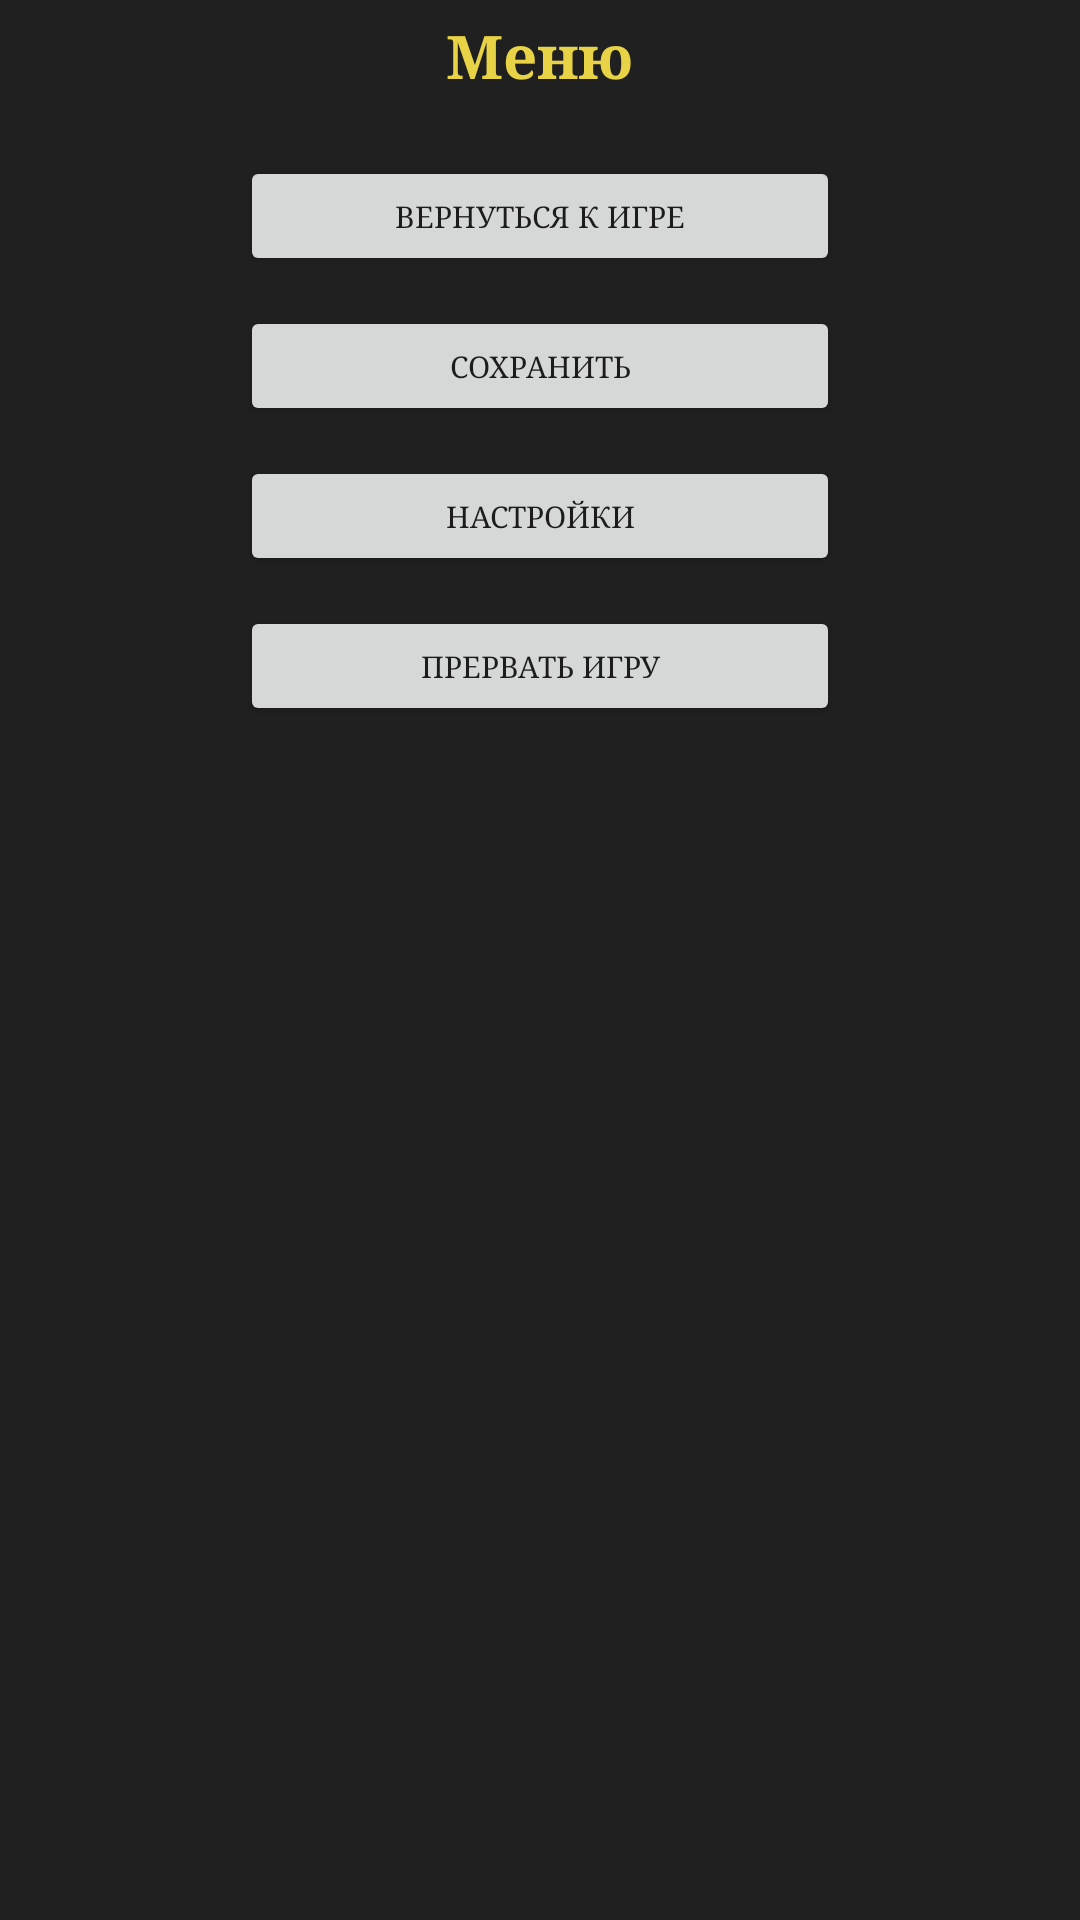

Reconstruct the res/layout file that produces this screen, plus the resources it refers to.
<!-- AndroidManifest.xml: application theme AppTheme -->
<!-- res/layout/menu_layout.xml -->
<?xml version="1.0" encoding="utf-8"?>
<LinearLayout xmlns:android="http://schemas.android.com/apk/res/android"
    android:id="@+id/v4_mainL"
    style="@style/mainL"
    android:layout_width="match_parent"
    android:layout_height="match_parent"
    android:orientation="vertical">

    <TextView
        android:id="@+id/v4_title"
        style="@style/header"
        android:layout_width="wrap_content"
        android:layout_height="wrap_content"
        android:text="@string/v3_menu"
        android:textAppearance="@style/TextAppearance.AppCompat.Large" />

    <Button
        android:id="@+id/btn_4_return"
        style="@style/v0_btn"
        android:onClick="goBackToGame"
        android:text="@string/v0_btn_rtrn_txt"
        android:visibility="visible" />

    <Button
        android:id="@+id/btn_4_save"
        style="@style/v0_btn"
        android:layout_gravity="center_vertical|center_horizontal|center"
        android:onClick="goSave"
        android:text="@string/v0_btn_sv_txt"
        android:visibility="visible" />

    <Button
        android:id="@+id/btn_4_option"
        style="@style/v0_btn"
        android:onClick="goOptions"
        android:text="@string/v0_btn_opt_txt"
        android:visibility="visible" />

    <Button
        android:id="@+id/btn_4_quit"
        style="@style/v0_btn"
        android:onClick="goMainMenu"
        android:text="@string/v3_endGame"
        android:visibility="visible" />

</LinearLayout>
<!-- resources referenced by this layout -->
<resources>
  <string name="v0_btn_opt_txt">Настройки</string>
  <string name="v0_btn_rtrn_txt">Вернуться к игре</string>
  <string name="v0_btn_sv_txt">Сохранить</string>
  <string name="v3_endGame">Прервать игру</string>
  <string name="v3_menu">Меню</string>
  <style name="header">
          <item name="android:fontFamily">@string/txt_font_family</item>
          <item name="android:textSize">20sp</item>
          <item name="android:textColor">@color/clr_yellow</item>
          <item name="android:textStyle">bold</item>
          <item name="android:gravity">center_horizontal</item>
          <item name="android:layout_gravity">center_horizontal</item>
          <item name="android:layout_marginBottom">10dp</item>
      </style>
  <style name="mainL">
          <item name="android:background">@color/clr_dark_grey</item>
          <item name="android:padding">5dp</item>
      </style>
  <style name="v0_btn">
          <item name="android:height">40dp</item>
          <item name="android:width">200dp</item>
          <item name="android:layout_width">200dp</item>
          <item name="android:layout_height">40dp</item>
          <item name="android:textSize">10sp</item>
          <item name="android:layout_gravity">center_horizontal</item>
          <item name="android:layout_marginTop">10dp</item>
          <item name="android:fontFamily">@string/txt_font_family</item>
      </style>
  <style name="AppTheme" parent="Theme.AppCompat.Light.DarkActionBar">
          
          <item name="colorPrimary">@color/colorPrimary</item>
          <item name="colorPrimaryDark">@color/clr_grey</item>
          <item name="colorAccent">@color/clr_marine</item>
      </style>
  <string name="txt_font_family">serif</string>
  <color name="clr_yellow">#e7d345</color>
  <color name="clr_dark_grey">#202020</color>
  <color name="colorPrimary">#3F51B5</color>
  <color name="clr_grey">#484848</color>
  <color name="clr_marine">#00b378</color>
</resources>
